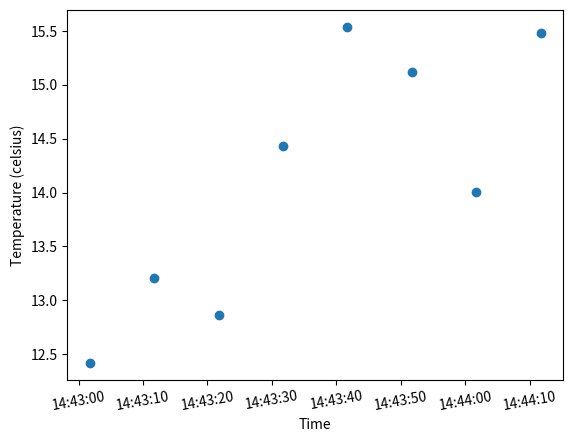

Reproduce this figure in Python.
import matplotlib.pyplot as plt
import matplotlib
import datetime as dt

def main():
    data = get_data()
    plot_temperature(data)
    

def plot_temperature(data):
    temperatures, dates = convert_dataformat(data)

    plt.plot_date(dates, temperatures)
    plt.xlabel("Time")
    plt.xticks(rotation=10)
    plt.ylabel("Temperature (celsius)")
    plt.show()


def convert_dataformat(data):
    temperatures = []
    dates = []
    
    for i in data:
        temperatures.append(i[0])

        date = matplotlib.dates.date2num(i[1])
        dates.append(date)

    return temperatures, dates


def get_data():
    # Dummy data
    data = []
    data.append([12.42, dt.datetime.now()])
    data.append([13.21, dt.datetime.now()+dt.timedelta(0,10)])
    data.append([12.86, dt.datetime.now()+dt.timedelta(0,20)])
    data.append([14.43, dt.datetime.now()+dt.timedelta(0,30)])
    data.append([15.54, dt.datetime.now()+dt.timedelta(0,40)])
    data.append([15.12, dt.datetime.now()+dt.timedelta(0,50)])
    data.append([14.01, dt.datetime.now()+dt.timedelta(0,60)])
    data.append([15.48, dt.datetime.now()+dt.timedelta(0,70)])
    return data


if __name__ == "__main__":
    main()